Dataset: 90-Degree Turn Detection.v1i.folder (GitHub, jaganbala2007/sentinel-x). Classes: 90-degree turn, curved road.

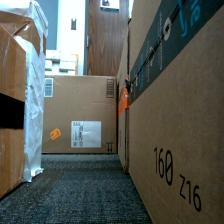
Label: 90-degree turn

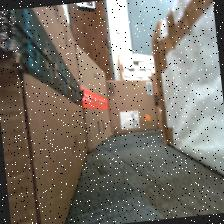
Label: curved road

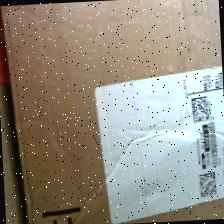
Label: 90-degree turn

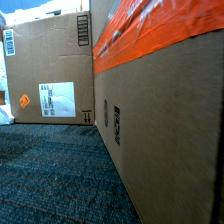
Label: curved road

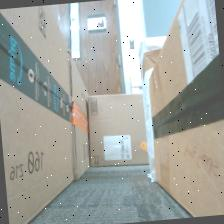
Label: 90-degree turn

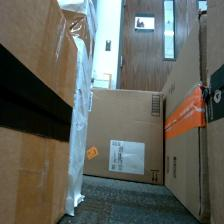
Label: 90-degree turn
